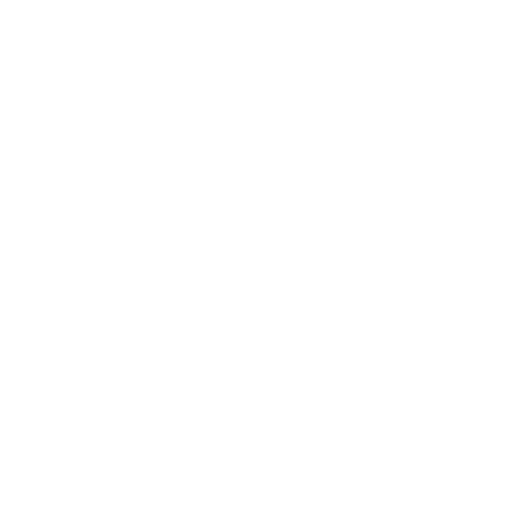
t = 0.00 s
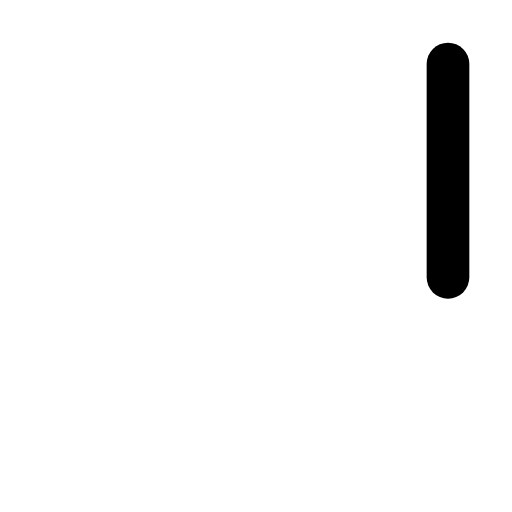
t = 0.15 s
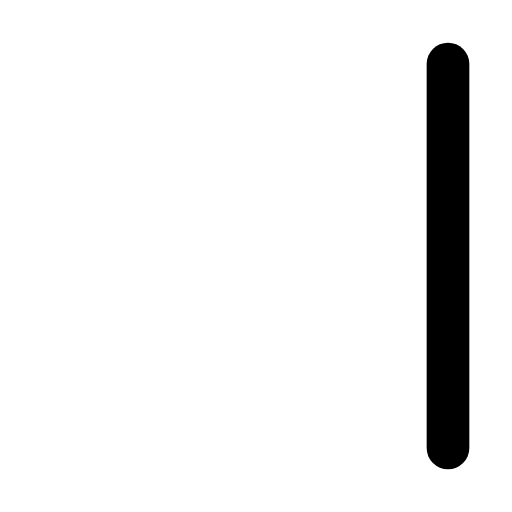
t = 0.30 s
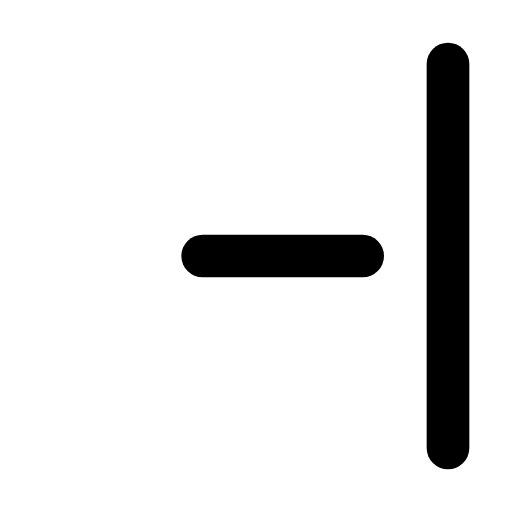
t = 0.50 s
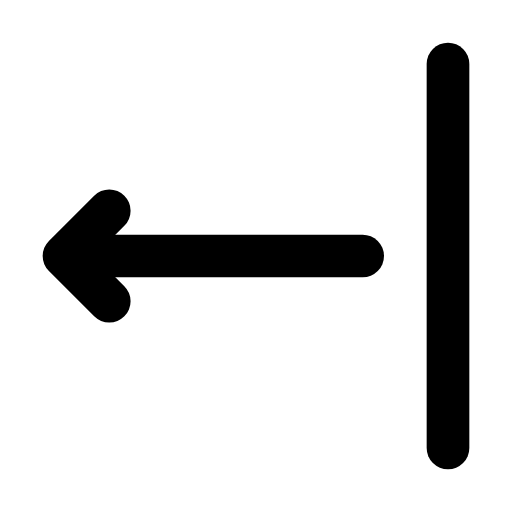
t = 0.65 s
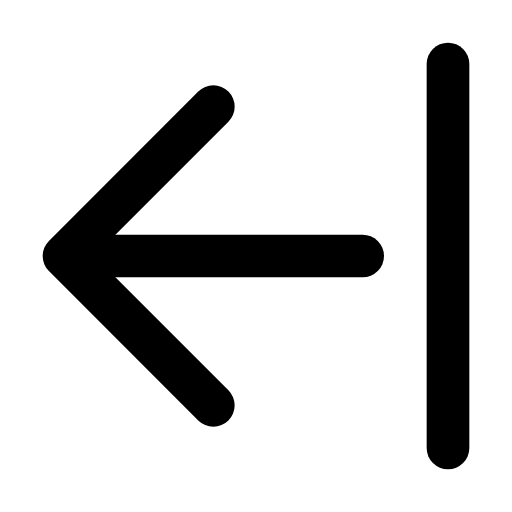
t = 0.80 s

The animated SVG that drew these frames (rendered in a browser with its animation timeline set to each time). Animation: 3 SMIL elements (animate=3); one cycle of 0.80 s.

<svg xmlns="http://www.w3.org/2000/svg" width="24" height="24" viewBox="0 0 24 24">
	<g fill="none" stroke="currentColor" stroke-width="2" stroke-linecap="round" stroke-linejoin="round">
		<path d="M21 3V21" stroke-dasharray="20" stroke-dashoffset="20">
			<animate attributeName="stroke-dashoffset" values="20;0" dur="0.3s" fill="freeze" />
		</path>
		<path d="M17 12H3.5" stroke-dasharray="15" stroke-dashoffset="15">
			<animate attributeName="stroke-dashoffset" values="15;0" begin="0.4s" dur="0.2s" fill="freeze" />
		</path>
		<path d="M3 12L10 19M3 12L10 5" stroke-dasharray="12" stroke-dashoffset="12">
			<animate attributeName="stroke-dashoffset" values="12;0" begin="0.6s" dur="0.2s" fill="freeze" />
		</path>
	</g>
</svg>
